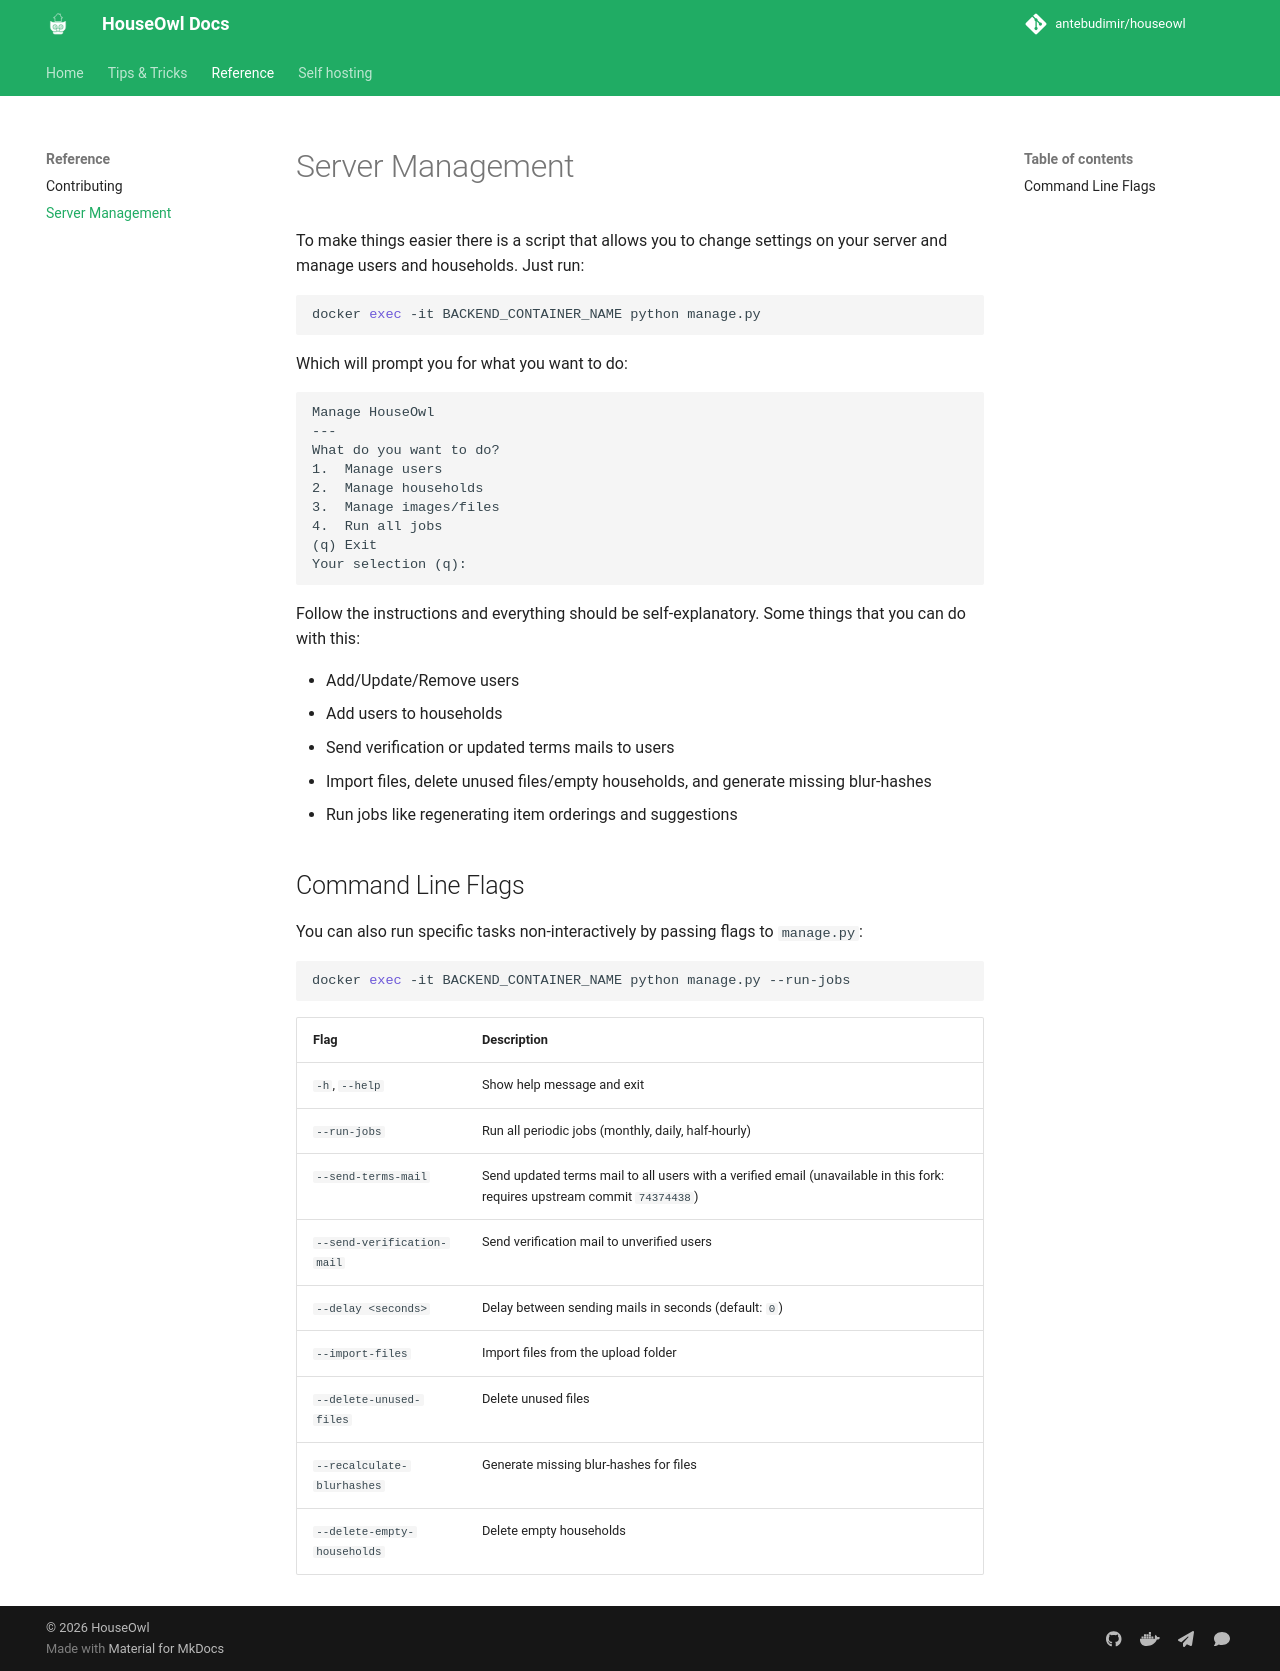

repository: antebudimir/houseowl · page: dev/reference/management/index.html · generator: mkdocs

# Server Management

To make things easier there is a script that allows you to change settings on your server and manage users and households.
Just run:
``` bash
docker exec -it BACKEND_CONTAINER_NAME python manage.py
```
Which will prompt you for what you want to do:
```
Manage HouseOwl
---
What do you want to do?
1.  Manage users
2.  Manage households
3.  Manage images/files
4.  Run all jobs
(q) Exit
Your selection (q):
```
Follow the instructions and everything should be self-explanatory.
Some things that you can do with this:

- Add/Update/Remove users 
- Add users to households
- Send verification or updated terms mails to users
- Import files, delete unused files/empty households, and generate missing blur-hashes
- Run jobs like regenerating item orderings and suggestions

## Command Line Flags

You can also run specific tasks non-interactively by passing flags to `manage.py`:

``` bash
docker exec -it BACKEND_CONTAINER_NAME python manage.py --run-jobs
```

| Flag | Description |
| --- | --- |
| `-h`, `--help` | Show help message and exit |
| `--run-jobs` | Run all periodic jobs (monthly, daily, half-hourly) |
| `--send-terms-mail` | Send updated terms mail to all users with a verified email (unavailable in this fork: requires upstream commit `74374438`) |
| `--send-verification-mail` | Send verification mail to unverified users |
| `--delay <seconds>` | Delay between sending mails in seconds (default: `0`) |
| `--import-files` | Import files from the upload folder |
| `--delete-unused-files` | Delete unused files |
| `--recalculate-blurhashes` | Generate missing blur-hashes for files |
| `--delete-empty-households` | Delete empty households |
